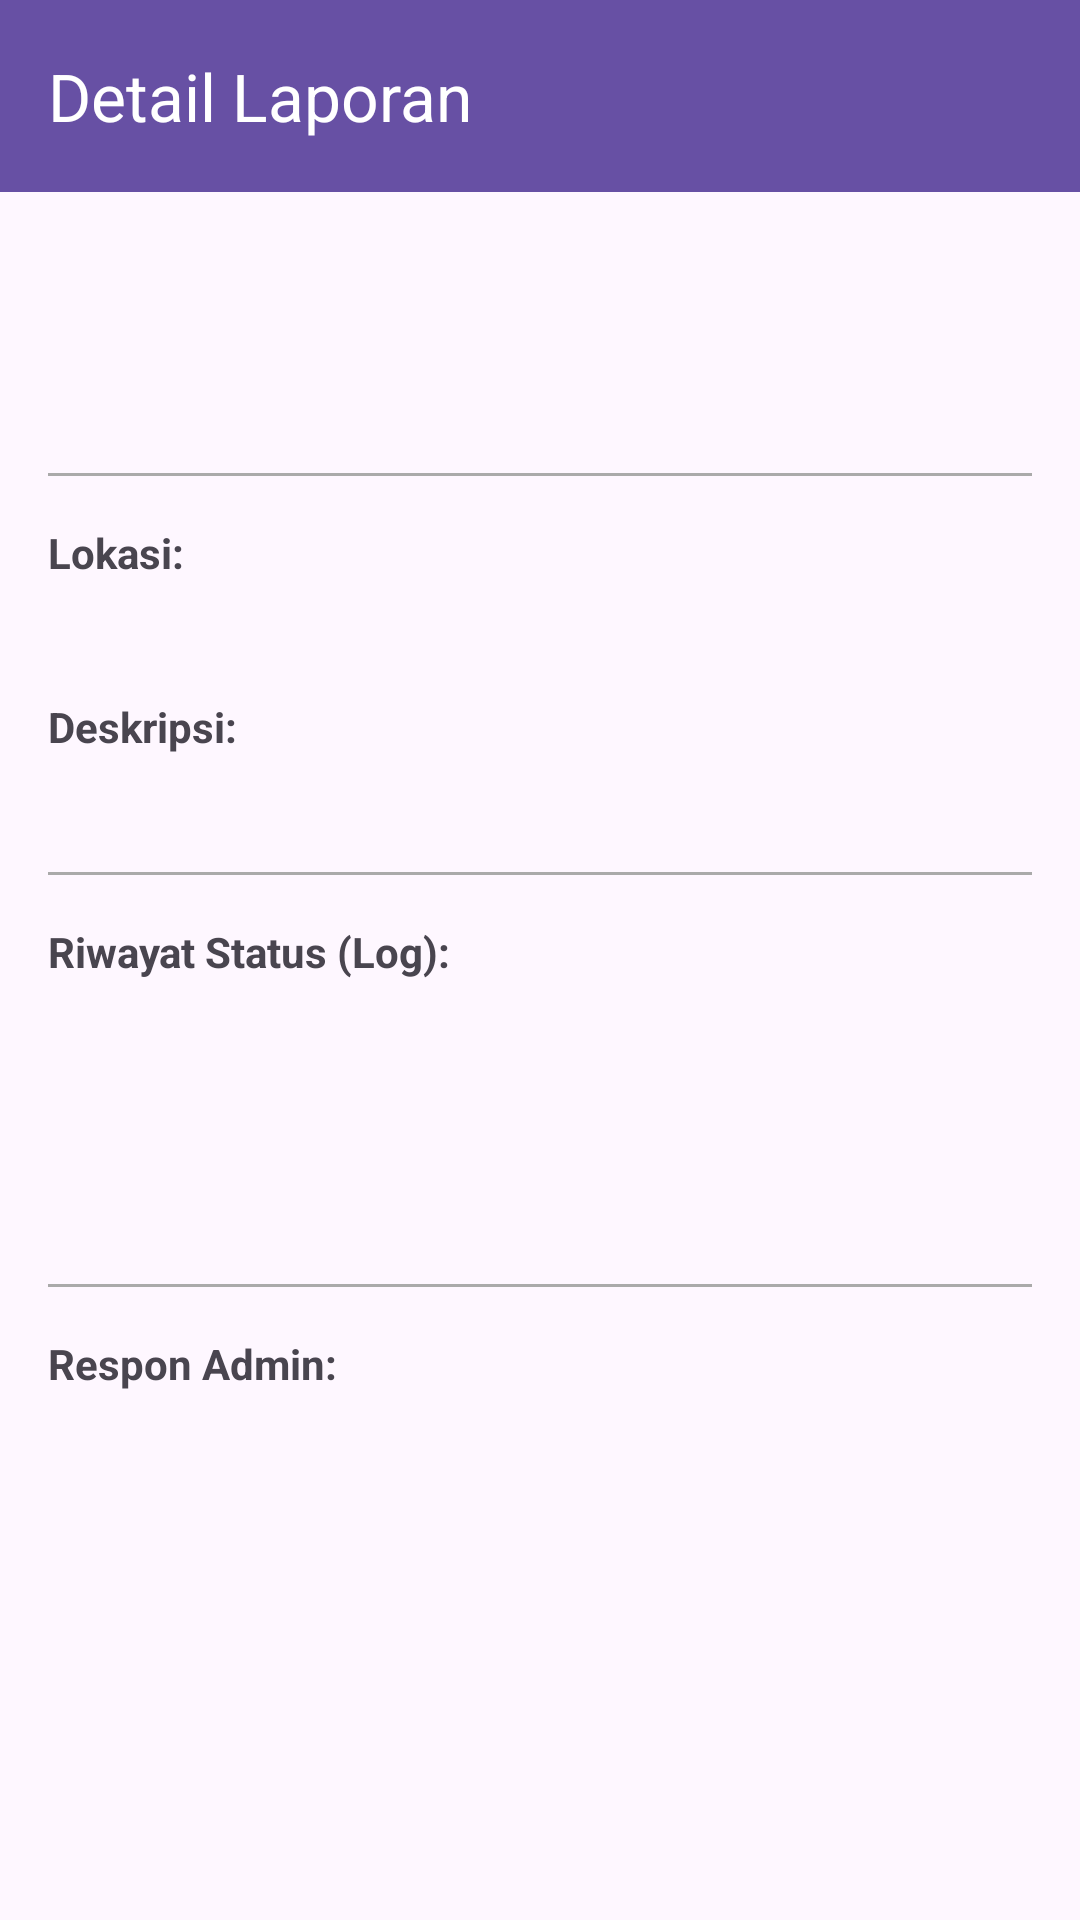

This screen was rendered from an Android layout file. Write that file and the resources it references.
<!-- AndroidManifest.xml: application theme Theme.OopsReportApp -->
<!-- res/layout/activity_report_detail.xml -->
<?xml version="1.0" encoding="utf-8"?>
<androidx.coordinatorlayout.widget.CoordinatorLayout xmlns:android="http://schemas.android.com/apk/res/android"
    xmlns:app="http://schemas.android.com/apk/res-auto"
    android:layout_width="match_parent"
    android:layout_height="match_parent">

    <com.google.android.material.appbar.AppBarLayout
        android:layout_width="match_parent"
        android:layout_height="wrap_content">

        <androidx.appcompat.widget.Toolbar
            android:id="@+id/toolbar"
            android:layout_width="match_parent"
            android:layout_height="?attr/actionBarSize"
            android:background="?attr/colorPrimary"
            app:title="Detail Laporan"
            app:titleTextColor="@android:color/white" />

    </com.google.android.material.appbar.AppBarLayout>

    <androidx.core.widget.NestedScrollView
        android:layout_width="match_parent"
        android:layout_height="match_parent"
        app:layout_behavior="@string/appbar_scrolling_view_behavior">

        <LinearLayout
            android:layout_width="match_parent"
            android:layout_height="wrap_content"
            android:orientation="vertical"
            android:padding="16dp">

            <ProgressBar
                android:id="@+id/progressBar"
                android:layout_width="wrap_content"
                android:layout_height="wrap_content"
                android:layout_gravity="center"
                android:visibility="gone" />

            <TextView
                android:id="@+id/tvDetailTitle"
                android:layout_width="match_parent"
                android:layout_height="wrap_content"
                android:textSize="22sp"
                android:textStyle="bold"
                android:textColor="?attr/colorPrimary" />

            <LinearLayout
                android:layout_width="match_parent"
                android:layout_height="wrap_content"
                android:layout_marginTop="8dp"
                android:gravity="center_vertical"
                android:orientation="horizontal">

                <TextView
                    android:id="@+id/tvDetailCategory"
                    android:layout_width="0dp"
                    android:layout_height="wrap_content"
                    android:layout_weight="1"
                    android:textSize="14sp" />

                <TextView
                    android:id="@+id/tvDetailPriority"
                    android:layout_width="wrap_content"
                    android:layout_height="wrap_content"
                    android:layout_marginEnd="12dp"
                    android:paddingHorizontal="8dp"
                    android:paddingVertical="4dp"
                    android:textColor="@android:color/white"
                    android:textSize="12sp"
                    android:textStyle="bold" />

                <TextView
                    android:id="@+id/tvDetailStatus"
                    android:layout_width="wrap_content"
                    android:layout_height="wrap_content"
                    android:textStyle="bold" />
            </LinearLayout>

            <ImageView
                android:id="@+id/ivDetailImage"
                android:layout_width="match_parent"
                android:layout_height="250dp"
                android:layout_marginTop="16dp"
                android:scaleType="centerCrop"
                android:visibility="gone" />

            <View
                android:layout_width="match_parent"
                android:layout_height="1dp"
                android:layout_marginTop="16dp"
                android:layout_marginBottom="16dp"
                android:background="@android:color/darker_gray" />

            <TextView
                android:layout_width="match_parent"
                android:layout_height="wrap_content"
                android:text="Lokasi:"
                android:textStyle="bold" />

            <TextView
                android:id="@+id/tvDetailLocation"
                android:layout_width="match_parent"
                android:layout_height="wrap_content"
                android:layout_marginTop="4dp" />

            <TextView
                android:layout_width="match_parent"
                android:layout_height="wrap_content"
                android:layout_marginTop="16dp"
                android:text="Deskripsi:"
                android:textStyle="bold" />

            <TextView
                android:id="@+id/tvDetailDescription"
                android:layout_width="match_parent"
                android:layout_height="wrap_content"
                android:layout_marginTop="4dp" />

            <View
                android:layout_width="match_parent"
                android:layout_height="1dp"
                android:layout_marginTop="16dp"
                android:layout_marginBottom="16dp"
                android:background="@android:color/darker_gray" />

            <TextView
                android:layout_width="match_parent"
                android:layout_height="wrap_content"
                android:text="Riwayat Status (Log):"
                android:textStyle="bold"
                android:layout_marginBottom="8dp"/>

            <LinearLayout
                android:layout_width="match_parent"
                android:layout_height="wrap_content"
                android:orientation="vertical"
                android:paddingStart="8dp">

                <TextView
                    android:id="@+id/tvLogCreated"
                    android:layout_width="match_parent"
                    android:layout_height="wrap_content"
                    android:textSize="12sp" />

                <TextView
                    android:id="@+id/tvLogRead"
                    android:layout_width="match_parent"
                    android:layout_height="wrap_content"
                    android:layout_marginTop="4dp"
                    android:textSize="12sp" />

                <TextView
                    android:id="@+id/tvLogProcessed"
                    android:layout_width="match_parent"
                    android:layout_height="wrap_content"
                    android:layout_marginTop="4dp"
                    android:textSize="12sp" />

                <TextView
                    android:id="@+id/tvLogCompleted"
                    android:layout_width="match_parent"
                    android:layout_height="wrap_content"
                    android:layout_marginTop="4dp"
                    android:textSize="12sp" />
            </LinearLayout>

            <View
                android:layout_width="match_parent"
                android:layout_height="1dp"
                android:layout_marginTop="16dp"
                android:layout_marginBottom="16dp"
                android:background="@android:color/darker_gray" />

            <TextView
                android:layout_width="match_parent"
                android:layout_height="wrap_content"
                android:text="Respon Admin:"
                android:textStyle="bold" />

            <TextView
                android:id="@+id/tvAdminResponse"
                android:layout_width="match_parent"
                android:layout_height="wrap_content"
                android:layout_marginTop="4dp"
                android:fontStyle="italic" />

            <LinearLayout
                android:id="@+id/layoutAdminAction"
                android:layout_width="match_parent"
                android:layout_height="wrap_content"
                android:orientation="vertical"
                android:layout_marginTop="24dp"
                android:visibility="gone">

                <com.google.android.material.textfield.TextInputLayout
                    android:layout_width="match_parent"
                    android:layout_height="wrap_content"
                    android:hint="Berikan Respon"
                    style="@style/Widget.MaterialComponents.TextInputLayout.OutlinedBox">

                    <com.google.android.material.textfield.TextInputEditText
                        android:id="@+id/etResponse"
                        android:layout_width="match_parent"
                        android:layout_height="wrap_content"
                        android:minLines="2" />
                </com.google.android.material.textfield.TextInputLayout>

                <LinearLayout
                    android:layout_width="match_parent"
                    android:layout_height="wrap_content"
                    android:layout_marginTop="16dp"
                    android:orientation="horizontal">

                    <Button
                        android:id="@+id/btnProcess"
                        android:layout_width="0dp"
                        android:layout_height="wrap_content"
                        android:layout_weight="1"
                        android:layout_marginEnd="8dp"
                        android:text="Proses"
                        android:backgroundTint="#FF9800" />

                    <Button
                        android:id="@+id/btnDone"
                        android:layout_width="0dp"
                        android:layout_height="wrap_content"
                        android:layout_weight="1"
                        android:text="Selesai"
                        android:backgroundTint="#4CAF50" />
                </LinearLayout>
            </LinearLayout>
        </LinearLayout>
    </androidx.core.widget.NestedScrollView>

</androidx.coordinatorlayout.widget.CoordinatorLayout>
<!-- resources referenced by this layout -->
<resources>
  <style name="Theme.OopsReportApp" parent="Base.Theme.OopsReportApp" />
  <style name="Base.Theme.OopsReportApp" parent="Theme.Material3.DayNight.NoActionBar">
          
          
      </style>
</resources>
